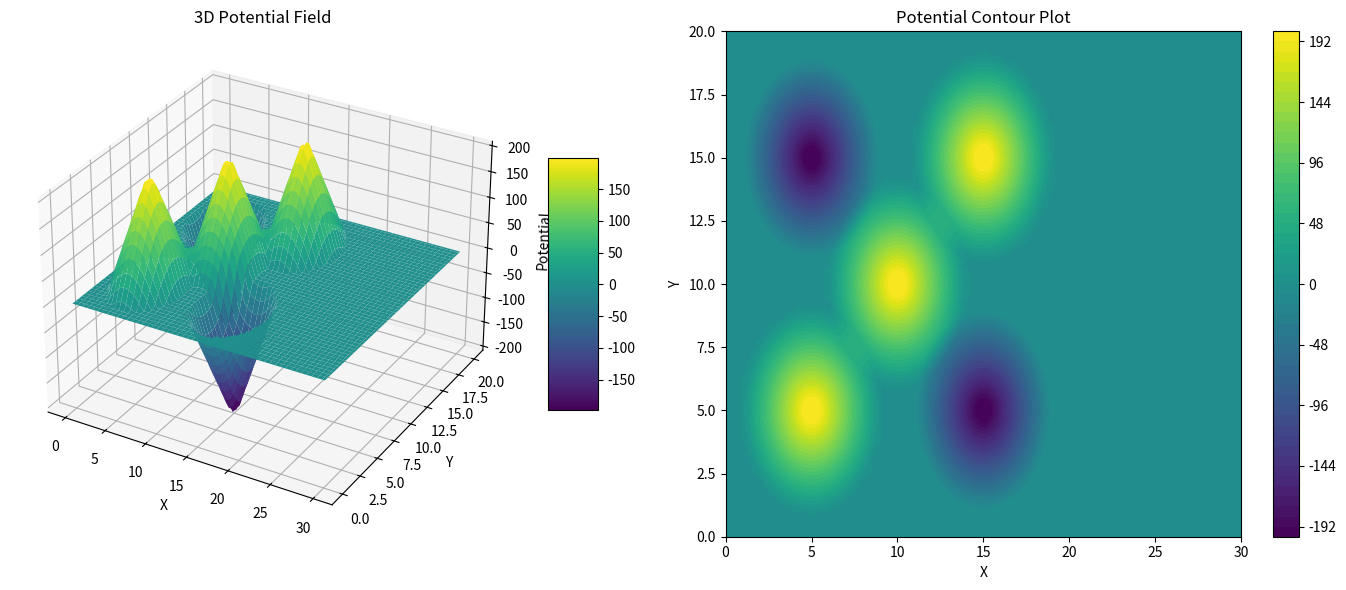

Write the Python code that produced this figure.
#!/usr/bin/env python3
import numpy as np
import matplotlib.pyplot as plt
from mpl_toolkits.mplot3d import Axes3D

# --------------------------
# Domain and grid settings
# --------------------------
width = 30      # domain width
height = 20     # domain height
n_points = 100  # resolution for plotting

x = np.linspace(0, width, n_points)
y = np.linspace(0, height, n_points)
X, Y = np.meshgrid(x, y)

# --------------------------
# Define obstacles and targets
# --------------------------
# Example obstacles and targets (you can change or add more)
obstacles = [(5, 5), (15, 15), (10, 10)]
targets   = [(5, 15), (15, 5)]

# --------------------------
# Parameters for potential functions
# --------------------------
# Influence radius (for both repulsive and attractive fields)
d0_rep = 4.0   # repulsive influence radius
d0_att = 4.0   # attractive influence radius

# Maximum potential contribution (spike height)
U_rep_max = 200.0  # maximum repulsive potential (barrier)
U_att_max = 200.0  # maximum attractive potential (well); note: we subtract it later

# Fraction of d0 below which the potential saturates
saturation_frac = 0.1  # i.e. if d < 10% of d0, use the maximum

# --------------------------
# Define normalized (saturated) potential functions
# --------------------------
def normalized_potential(d, d0, U_max):
    """
    Computes a piecewise linear potential that is saturated at U_max for distances
    below d_thresh and decays linearly to 0 at d0.
    
    Parameters:
      d    : distance (can be numpy array)
      d0   : influence radius (no effect for d > d0)
      U_max: maximum potential (the spike value)
    
    Returns:
      U    : potential value(s)
    """
    d_thresh = saturation_frac * d0  # below this, the potential is saturated
    U = np.zeros_like(d)
    # Where the distance is very small, set the potential to the maximum:
    mask_inside = d < d_thresh
    U[mask_inside] = U_max
    # Where the distance is between d_thresh and d0, decay linearly:
    mask_linear = (d >= d_thresh) & (d <= d0)
    U[mask_linear] = U_max * (d0 - d[mask_linear]) / (d0 - d_thresh)
    # d > d0: contribution remains 0.
    return U

# --------------------------
# Compute Repulsive Contributions
# --------------------------
# Initialize the repulsive potential field
U_rep_total = np.zeros_like(X)

# For each obstacle
for (ox, oy) in obstacles:
    d = np.sqrt((X - ox)**2 + (Y - oy)**2)
    U_rep_total += normalized_potential(d, d0_rep, U_rep_max)

# # For walls, treat them as obstacles:
# # Left wall (x = 0) → distance is X
# U_rep_total += normalized_potential(X, d0_rep, U_rep_max)
# # Right wall (x = width) → distance is (width - X)
# U_rep_total += normalized_potential(width - X, d0_rep, U_rep_max)
# # Top wall (y = 0) → distance is Y
# U_rep_total += normalized_potential(Y, d0_rep, U_rep_max)
# # Bottom wall (y = height) → distance is (height - Y)
# U_rep_total += normalized_potential(height - Y, d0_rep, U_rep_max)

# --------------------------
# Compute Attractive Contributions
# --------------------------
# Initialize the attractive potential field
U_att_total = np.zeros_like(X)

for (tx, ty) in targets:
    d = np.sqrt((X - tx)**2 + (Y - ty)**2)
    # Compute the attractive potential contribution.
    # (Here we use the same kind of saturating function.
    #  You might want to flip the sign later to indicate an attractive well.)
    U_att_total += normalized_potential(d, d0_att, U_att_max)

# --------------------------
# Total Potential Field
# --------------------------
# Here, we treat repulsion as a barrier (positive) and attraction as a well (negative).
U_total = U_rep_total - U_att_total

# --------------------------
# Plotting the results
# --------------------------
fig = plt.figure(figsize=(14, 6))

# 3D Surface Plot
ax1 = fig.add_subplot(1, 2, 1, projection='3d')
surf = ax1.plot_surface(X, Y, U_total, cmap='viridis', edgecolor='none')
ax1.set_title('3D Potential Field')
ax1.set_xlabel('X')
ax1.set_ylabel('Y')
ax1.set_zlabel('Potential')
fig.colorbar(surf, ax=ax1, shrink=0.5, aspect=5)

# Contour Plot
ax2 = fig.add_subplot(1, 2, 2)
contour = ax2.contourf(X, Y, U_total, levels=50, cmap='viridis')
ax2.set_title('Potential Contour Plot')
ax2.set_xlabel('X')
ax2.set_ylabel('Y')
fig.colorbar(contour, ax=ax2)

plt.tight_layout()
plt.show()
